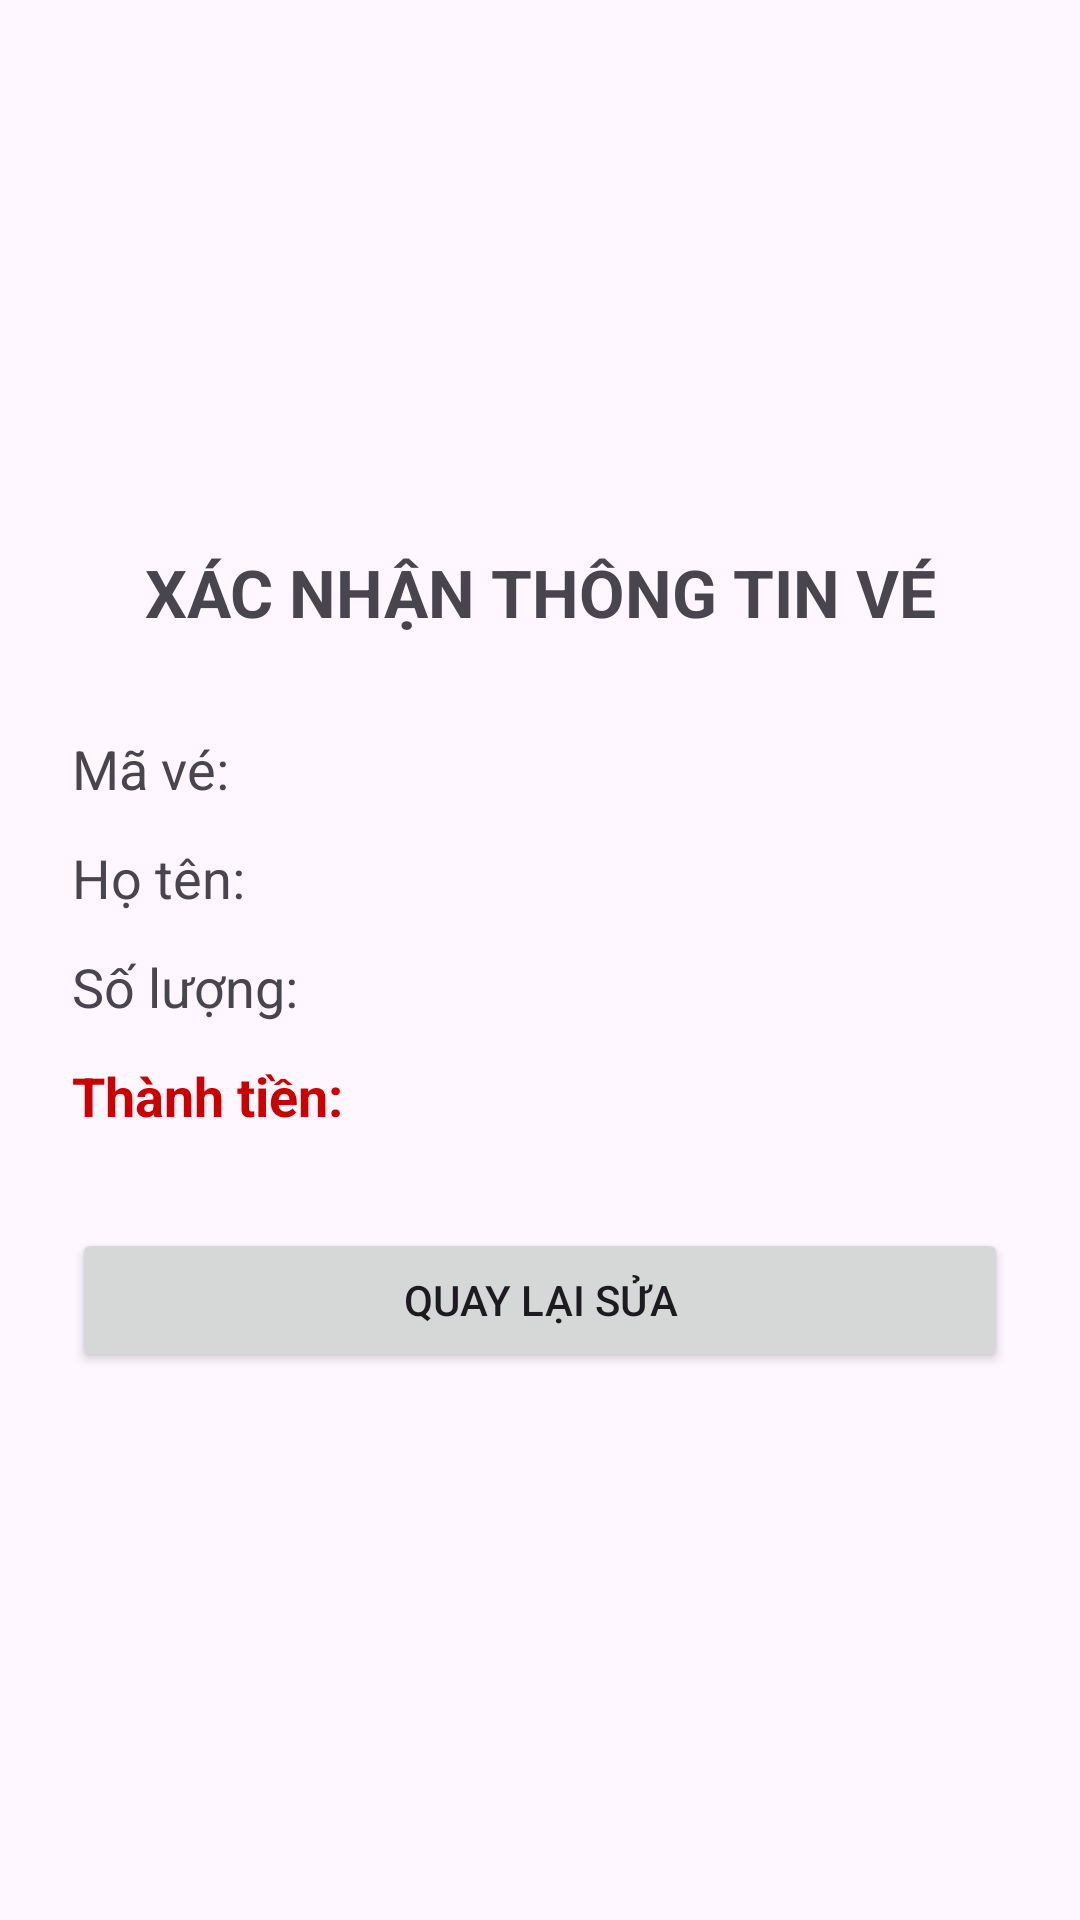

Reconstruct the res/layout file that produces this screen, plus the resources it refers to.
<!-- AndroidManifest.xml: application theme Theme.KT04_Fragment_2415141122108 -->
<!-- res/layout/fragment_xac_nhan.xml -->
<?xml version="1.0" encoding="utf-8"?>
<LinearLayout xmlns:android="http://schemas.android.com/apk/res/android"
    android:layout_width="match_parent"
    android:layout_height="match_parent"
    android:orientation="vertical"
    android:padding="24dp"
    android:gravity="center_vertical">

    <TextView
        android:layout_width="match_parent"
        android:layout_height="wrap_content"
        android:text="XÁC NHẬN THÔNG TIN VÉ"
        android:textSize="22sp"
        android:textStyle="bold"
        android:gravity="center"
        android:layout_marginBottom="32dp"/>

    <TextView
        android:id="@+id/txtMaVe"
        android:layout_width="match_parent"
        android:layout_height="wrap_content"
        android:textSize="18sp"
        android:layout_marginBottom="12dp"
        android:text="Mã vé: "/>

    <TextView
        android:id="@+id/txtHoTen"
        android:layout_width="match_parent"
        android:layout_height="wrap_content"
        android:textSize="18sp"
        android:layout_marginBottom="12dp"
        android:text="Họ tên: "/>

    <TextView
        android:id="@+id/txtSoLuong"
        android:layout_width="match_parent"
        android:layout_height="wrap_content"
        android:textSize="18sp"
        android:layout_marginBottom="12dp"
        android:text="Số lượng: "/>

    <TextView
        android:id="@+id/txtTienGoc"
        android:layout_width="match_parent"
        android:layout_height="wrap_content"
        android:textSize="18sp"
        android:textStyle="bold"
        android:textColor="@android:color/holo_red_dark"
        android:layout_marginBottom="32dp"
        android:text="Thành tiền: "/>


    <Button
        android:id="@+id/btnQuayLai"
        android:layout_width="match_parent"
        android:layout_height="wrap_content"
        android:text="Quay lại sửa"
        android:padding="12dp"/>

</LinearLayout>
<!-- resources referenced by this layout -->
<resources>
  <style name="Theme.KT04_Fragment_2415141122108" parent="Base.Theme.KT04_Fragment_2415141122108" />
  <style name="Base.Theme.KT04_Fragment_2415141122108" parent="Theme.Material3.DayNight.NoActionBar">
          
          
      </style>
</resources>
